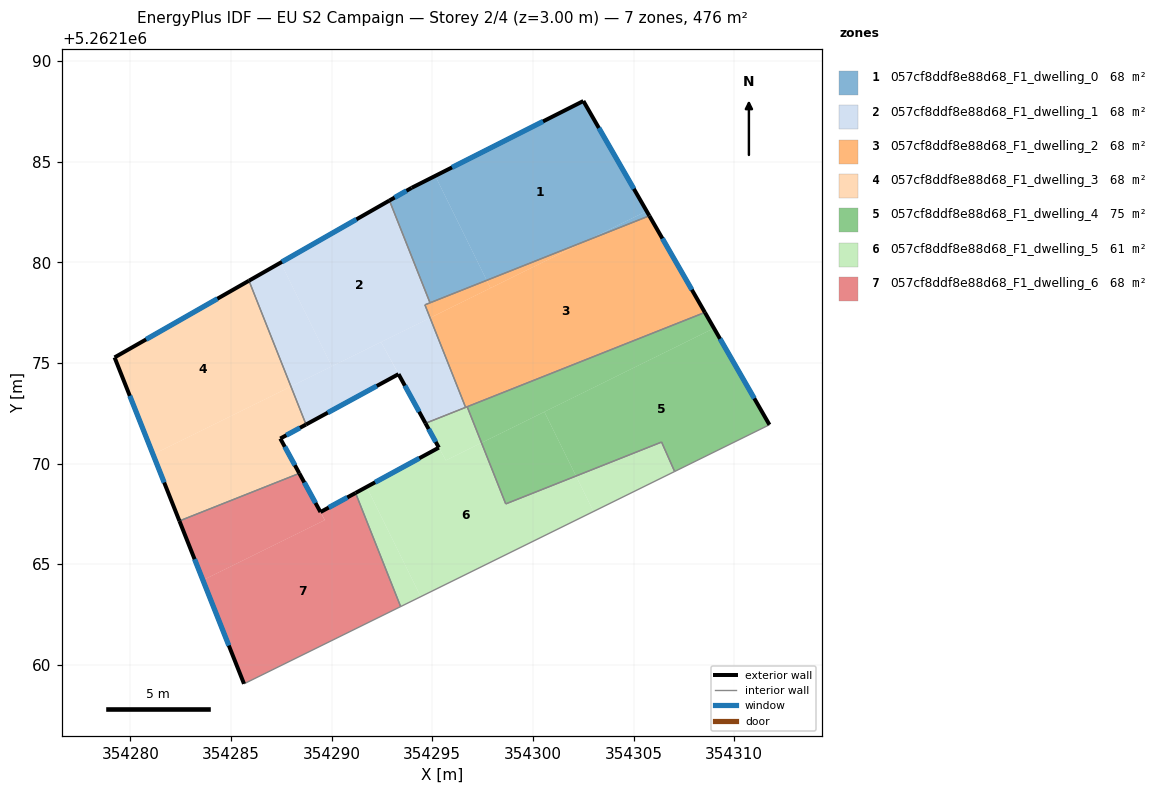
=== STOREY PLAN SPEC (per zone: floor XY polygon, exterior-wall plan segments, windows/doors) ===
zone 1: 057cf8ddf8e88d68_F1_dwelling_0  (67.9 m²)
  floor: (354302.51, 5262188.02) (354305.65, 5262182.55) (354302.68, 5262181.09) (354297.71, 5262179.12) (354295.15, 5262184.30)
  floor: (354305.65, 5262182.55) (354305.79, 5262182.32) (354302.68, 5262181.09)
  floor: (354295.15, 5262184.30) (354297.71, 5262179.12) (354294.89, 5262178.00) (354292.87, 5262183.08) (354293.98, 5262183.71)
  exterior wall: (354293.98, 5262183.71) – (354292.87, 5262183.08)  [1.3 m]
    window: (354293.72, 5262183.56) – (354293.13, 5262183.23)  [1.1 m²]
  exterior wall: (354302.51, 5262188.02) – (354293.98, 5262183.71)  [9.6 m]
    window: (354300.51, 5262187.01) – (354295.98, 5262184.72)  [8.1 m²]
  exterior wall: (354305.79, 5262182.32) – (354302.51, 5262188.02)  [6.6 m]
    window: (354305.02, 5262183.66) – (354303.28, 5262186.68)  [5.6 m²]
  interior walls: 2
zone 2: 057cf8ddf8e88d68_F1_dwelling_1  (67.9 m²)
  floor: (354292.87, 5262183.08) (354294.89, 5262178.00) (354294.64, 5262177.90) (354294.89, 5262177.25) (354290.01, 5262174.84) (354287.47, 5262179.99)
  floor: (354287.47, 5262179.99) (354290.01, 5262174.84) (354287.98, 5262173.84) (354285.89, 5262179.09)
  floor: (354292.45, 5262176.04) (354293.32, 5262174.45) (354288.73, 5262171.95) (354287.98, 5262173.84)
  floor: (354294.89, 5262177.25) (354296.66, 5262172.80) (354294.67, 5262172.01) (354293.33, 5262174.46) (354292.45, 5262176.05)
  exterior wall: (354292.87, 5262183.08) – (354285.89, 5262179.09)  [8.0 m]
    window: (354291.23, 5262182.14) – (354287.53, 5262180.03)  [6.8 m²]
  exterior wall: (354293.32, 5262174.45) – (354294.66, 5262172.01)  [2.8 m]
    window: (354293.64, 5262173.88) – (354294.35, 5262172.58)  [2.4 m²]
  exterior wall: (354288.73, 5262171.95) – (354293.32, 5262174.45)  [5.2 m]
    window: (354289.81, 5262172.54) – (354292.24, 5262173.86)  [4.4 m²]
  interior walls: 5
zone 3: 057cf8ddf8e88d68_F1_dwelling_2  (67.9 m²)
  floor: (354305.79, 5262182.32) (354308.55, 5262177.52) (354296.66, 5262172.80) (354294.89, 5262177.25) (354302.68, 5262181.09)
  floor: (354302.68, 5262181.09) (354297.90, 5262178.73) (354297.71, 5262179.12)
  floor: (354297.71, 5262179.12) (354297.90, 5262178.73) (354294.89, 5262177.25) (354294.64, 5262177.90)
  exterior wall: (354308.55, 5262177.52) – (354305.79, 5262182.32)  [5.5 m]
    window: (354307.90, 5262178.65) – (354306.44, 5262181.19)  [4.7 m²]
  interior walls: 5
zone 4: 057cf8ddf8e88d68_F1_dwelling_3  (67.9 m²)
  floor: (354285.89, 5262179.09) (354287.98, 5262173.84) (354281.13, 5262170.46) (354279.21, 5262175.28)
  floor: (354287.98, 5262173.84) (354288.73, 5262171.95) (354287.45, 5262171.25) (354288.39, 5262169.52) (354282.44, 5262167.16) (354281.13, 5262170.46)
  exterior wall: (354279.21, 5262175.28) – (354282.44, 5262167.16)  [8.7 m]
    window: (354279.97, 5262173.38) – (354281.68, 5262169.07)  [7.4 m²]
  exterior wall: (354285.89, 5262179.09) – (354279.21, 5262175.28)  [7.7 m]
    window: (354284.32, 5262178.20) – (354280.78, 5262176.18)  [6.5 m²]
  exterior wall: (354287.45, 5262171.25) – (354288.73, 5262171.95)  [1.5 m]
    window: (354287.75, 5262171.42) – (354288.43, 5262171.79)  [1.2 m²]
  exterior wall: (354288.40, 5262169.52) – (354287.45, 5262171.25)  [2.0 m]
    window: (354288.17, 5262169.93) – (354287.67, 5262170.85)  [1.7 m²]
  interior walls: 2
zone 5: 057cf8ddf8e88d68_F1_dwelling_4  (75.2 m²)
  floor: (354309.00, 5262176.73) (354311.76, 5262171.94) (354307.05, 5262169.62) (354306.40, 5262171.08) (354302.14, 5262169.39) (354300.57, 5262172.58)
  floor: (354308.55, 5262177.52) (354309.00, 5262176.73) (354297.45, 5262171.04) (354296.74, 5262172.83)
  floor: (354300.57, 5262172.58) (354302.14, 5262169.39) (354298.65, 5262168.00) (354297.45, 5262171.04)
  exterior wall: (354311.76, 5262171.94) – (354308.55, 5262177.52)  [6.4 m]
    window: (354311.00, 5262173.25) – (354309.30, 5262176.21)  [5.4 m²]
  interior walls: 5
zone 6: 057cf8ddf8e88d68_F1_dwelling_5  (60.7 m²)
  floor: (354302.14, 5262169.39) (354303.01, 5262167.63) (354294.43, 5262163.40) (354291.74, 5262168.85) (354295.33, 5262170.80) (354295.68, 5262170.17) (354297.45, 5262171.04) (354298.65, 5262168.00)
  floor: (354306.40, 5262171.08) (354307.04, 5262169.62) (354303.01, 5262167.63) (354302.14, 5262169.39)
  floor: (354296.74, 5262172.83) (354297.45, 5262171.04) (354295.68, 5262170.17) (354294.67, 5262172.01)
  floor: (354291.99, 5262168.35) (354294.43, 5262163.40) (354293.43, 5262162.90) (354291.19, 5262168.55) (354291.74, 5262168.85)
  exterior wall: (354295.33, 5262170.80) – (354291.19, 5262168.55)  [4.7 m]
    window: (354294.36, 5262170.27) – (354292.16, 5262169.08)  [4.0 m²]
  exterior wall: (354294.66, 5262172.01) – (354295.33, 5262170.80)  [1.4 m]
    window: (354294.82, 5262171.73) – (354295.17, 5262171.08)  [1.2 m²]
  interior walls: 7
zone 7: 057cf8ddf8e88d68_F1_dwelling_6  (67.9 m²)
  floor: (354291.19, 5262168.55) (354293.43, 5262162.90) (354285.65, 5262159.07) (354283.60, 5262164.21) (354289.66, 5262167.20) (354289.45, 5262167.60)
  floor: (354288.39, 5262169.52) (354289.66, 5262167.20) (354283.60, 5262164.21) (354282.44, 5262167.16)
  exterior wall: (354282.44, 5262167.16) – (354285.65, 5262159.07)  [8.7 m]
    window: (354283.19, 5262165.26) – (354284.89, 5262160.97)  [7.3 m²]
  exterior wall: (354289.45, 5262167.60) – (354288.40, 5262169.52)  [2.2 m]
    window: (354289.20, 5262168.05) – (354288.64, 5262169.07)  [1.8 m²]
  exterior wall: (354291.19, 5262168.55) – (354289.45, 5262167.60)  [2.0 m]
    window: (354290.78, 5262168.33) – (354289.86, 5262167.82)  [1.7 m²]
  interior walls: 3

=== DERIVED (storey summary) ===
Building: EU S2 Campaign
Storey: 2 of 4  (floor level z = 3.00 m)
Storey gross floor area: 475.6 m²
Zones on this storey: 7
  - 057cf8ddf8e88d68_F1_dwelling_0: floor 67.9 m²; exterior wall 17.4 m (52.2 m²); 3 window(s) 14.7 m²; WWR 28.1%
  - 057cf8ddf8e88d68_F1_dwelling_1: floor 67.9 m²; exterior wall 16.1 m (48.2 m²); 3 window(s) 13.5 m²; WWR 28.1%
  - 057cf8ddf8e88d68_F1_dwelling_2: floor 67.9 m²; exterior wall 5.5 m (16.6 m²); 1 window(s) 4.7 m²; WWR 28.1%
  - 057cf8ddf8e88d68_F1_dwelling_3: floor 67.9 m²; exterior wall 19.9 m (59.6 m²); 4 window(s) 16.8 m²; WWR 28.1%
  - 057cf8ddf8e88d68_F1_dwelling_4: floor 75.2 m²; exterior wall 6.4 m (19.3 m²); 1 window(s) 5.4 m²; WWR 28.1%
  - 057cf8ddf8e88d68_F1_dwelling_5: floor 60.7 m²; exterior wall 6.1 m (18.3 m²); 2 window(s) 5.1 m²; WWR 28.1%
  - 057cf8ddf8e88d68_F1_dwelling_6: floor 67.9 m²; exterior wall 12.9 m (38.6 m²); 3 window(s) 10.9 m²; WWR 28.1%
Zone adjacency (shared interzone walls):
  - 057cf8ddf8e88d68_F1_dwelling_0 ↔ 057cf8ddf8e88d68_F1_dwelling_1
  - 057cf8ddf8e88d68_F1_dwelling_0 ↔ 057cf8ddf8e88d68_F1_dwelling_2
  - 057cf8ddf8e88d68_F1_dwelling_1 ↔ 057cf8ddf8e88d68_F1_dwelling_2
  - 057cf8ddf8e88d68_F1_dwelling_1 ↔ 057cf8ddf8e88d68_F1_dwelling_3
  - 057cf8ddf8e88d68_F1_dwelling_1 ↔ 057cf8ddf8e88d68_F1_dwelling_5
  - 057cf8ddf8e88d68_F1_dwelling_2 ↔ 057cf8ddf8e88d68_F1_dwelling_4
  - 057cf8ddf8e88d68_F1_dwelling_2 ↔ 057cf8ddf8e88d68_F1_dwelling_5
  - 057cf8ddf8e88d68_F1_dwelling_3 ↔ 057cf8ddf8e88d68_F1_dwelling_6
  - 057cf8ddf8e88d68_F1_dwelling_4 ↔ 057cf8ddf8e88d68_F1_dwelling_5
  - 057cf8ddf8e88d68_F1_dwelling_5 ↔ 057cf8ddf8e88d68_F1_dwelling_6